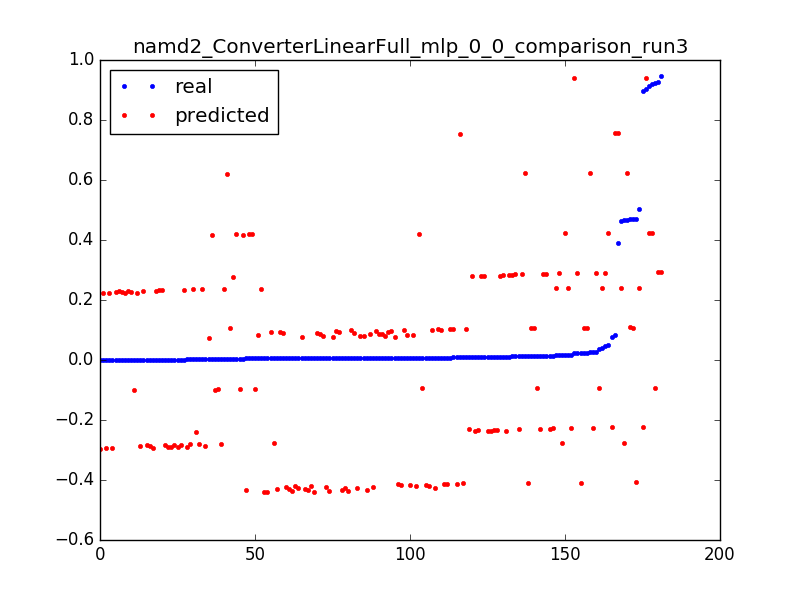

Source data for this figure (header and first rows):
0.04021609430523321, 0.240482354257, 0.0031847133757961785
0.504, 0.2395, 0.006369
0.0152, 0.2386, 0.009554
0.3892, 0.7565, 0.003185
0.08286, 0.7556, 0.006369
0.009362, 0.7547, 0.009554
0.4669, -0.2762, 0.003185
0.01701, -0.2771, 0.006369
0.006543, -0.278, 0.009554
0.00354, -0.279, 0.01274
0.0024, -0.2799, 0.01592
0.001928, -0.2809, 0.01911
0.001547, -0.2818, 0.02229
0.001324, -0.2828, 0.02548
0.001416, -0.2837, 0.02866
0.001193, -0.2846, 0.03185
0.001154, -0.2856, 0.03503
0.001193, -0.2865, 0.03822
0.002583, -0.2875, 0.0414
0.001823, -0.2884, 0.04459
0.001337, -0.2894, 0.04777
0.001469, -0.2903, 0.05096
0.001403, -0.2912, 0.05414
0.0007999, -0.2922, 0.05732
0.001219, -0.2931, 0.06051
0.000813, -0.2941, 0.06369
0.0002491, -0.295, 0.06688
0.4634, 0.2399, 0.003185
0.0173, 0.239, 0.006369
0.006399, 0.238, 0.009554
0.003698, 0.2371, 0.01274
0.002465, 0.2361, 0.01592
0.002124, 0.2352, 0.01911
0.001665, 0.2342, 0.02229
0.001285, 0.2333, 0.02548
0.001311, 0.2324, 0.02866
0.001259, 0.2314, 0.03185
0.001167, 0.2305, 0.03503
0.0009179, 0.2295, 0.03822
0.001036, 0.2286, 0.0414
0.001075, 0.2276, 0.04459
0.0008523, 0.2267, 0.04777
0.0009179, 0.2258, 0.05096
0.000931, 0.2248, 0.05414
0.0007999, 0.2239, 0.05732
0.001101, 0.2229, 0.06051
0.0003147, 0.222, 0.06369
0.9194, 0.4247, 0.003185
0.9027, 0.9407, 0.003185
0.02177, 0.9398, 0.006369
0.9222, -0.09196, 0.003185
0.03584, -0.0929, 0.006369
0.01276, -0.09385, 0.009554
0.007238, -0.09479, 0.01274
0.004799, -0.09573, 0.01592
0.005914, -0.09667, 0.01911
0.003016, -0.09761, 0.02229
0.002688, -0.09856, 0.02548
0.001088, -0.0995, 0.02866
0.9136, 0.4241, 0.003185
0.04846, 0.4232, 0.006369
... 121 more rows
